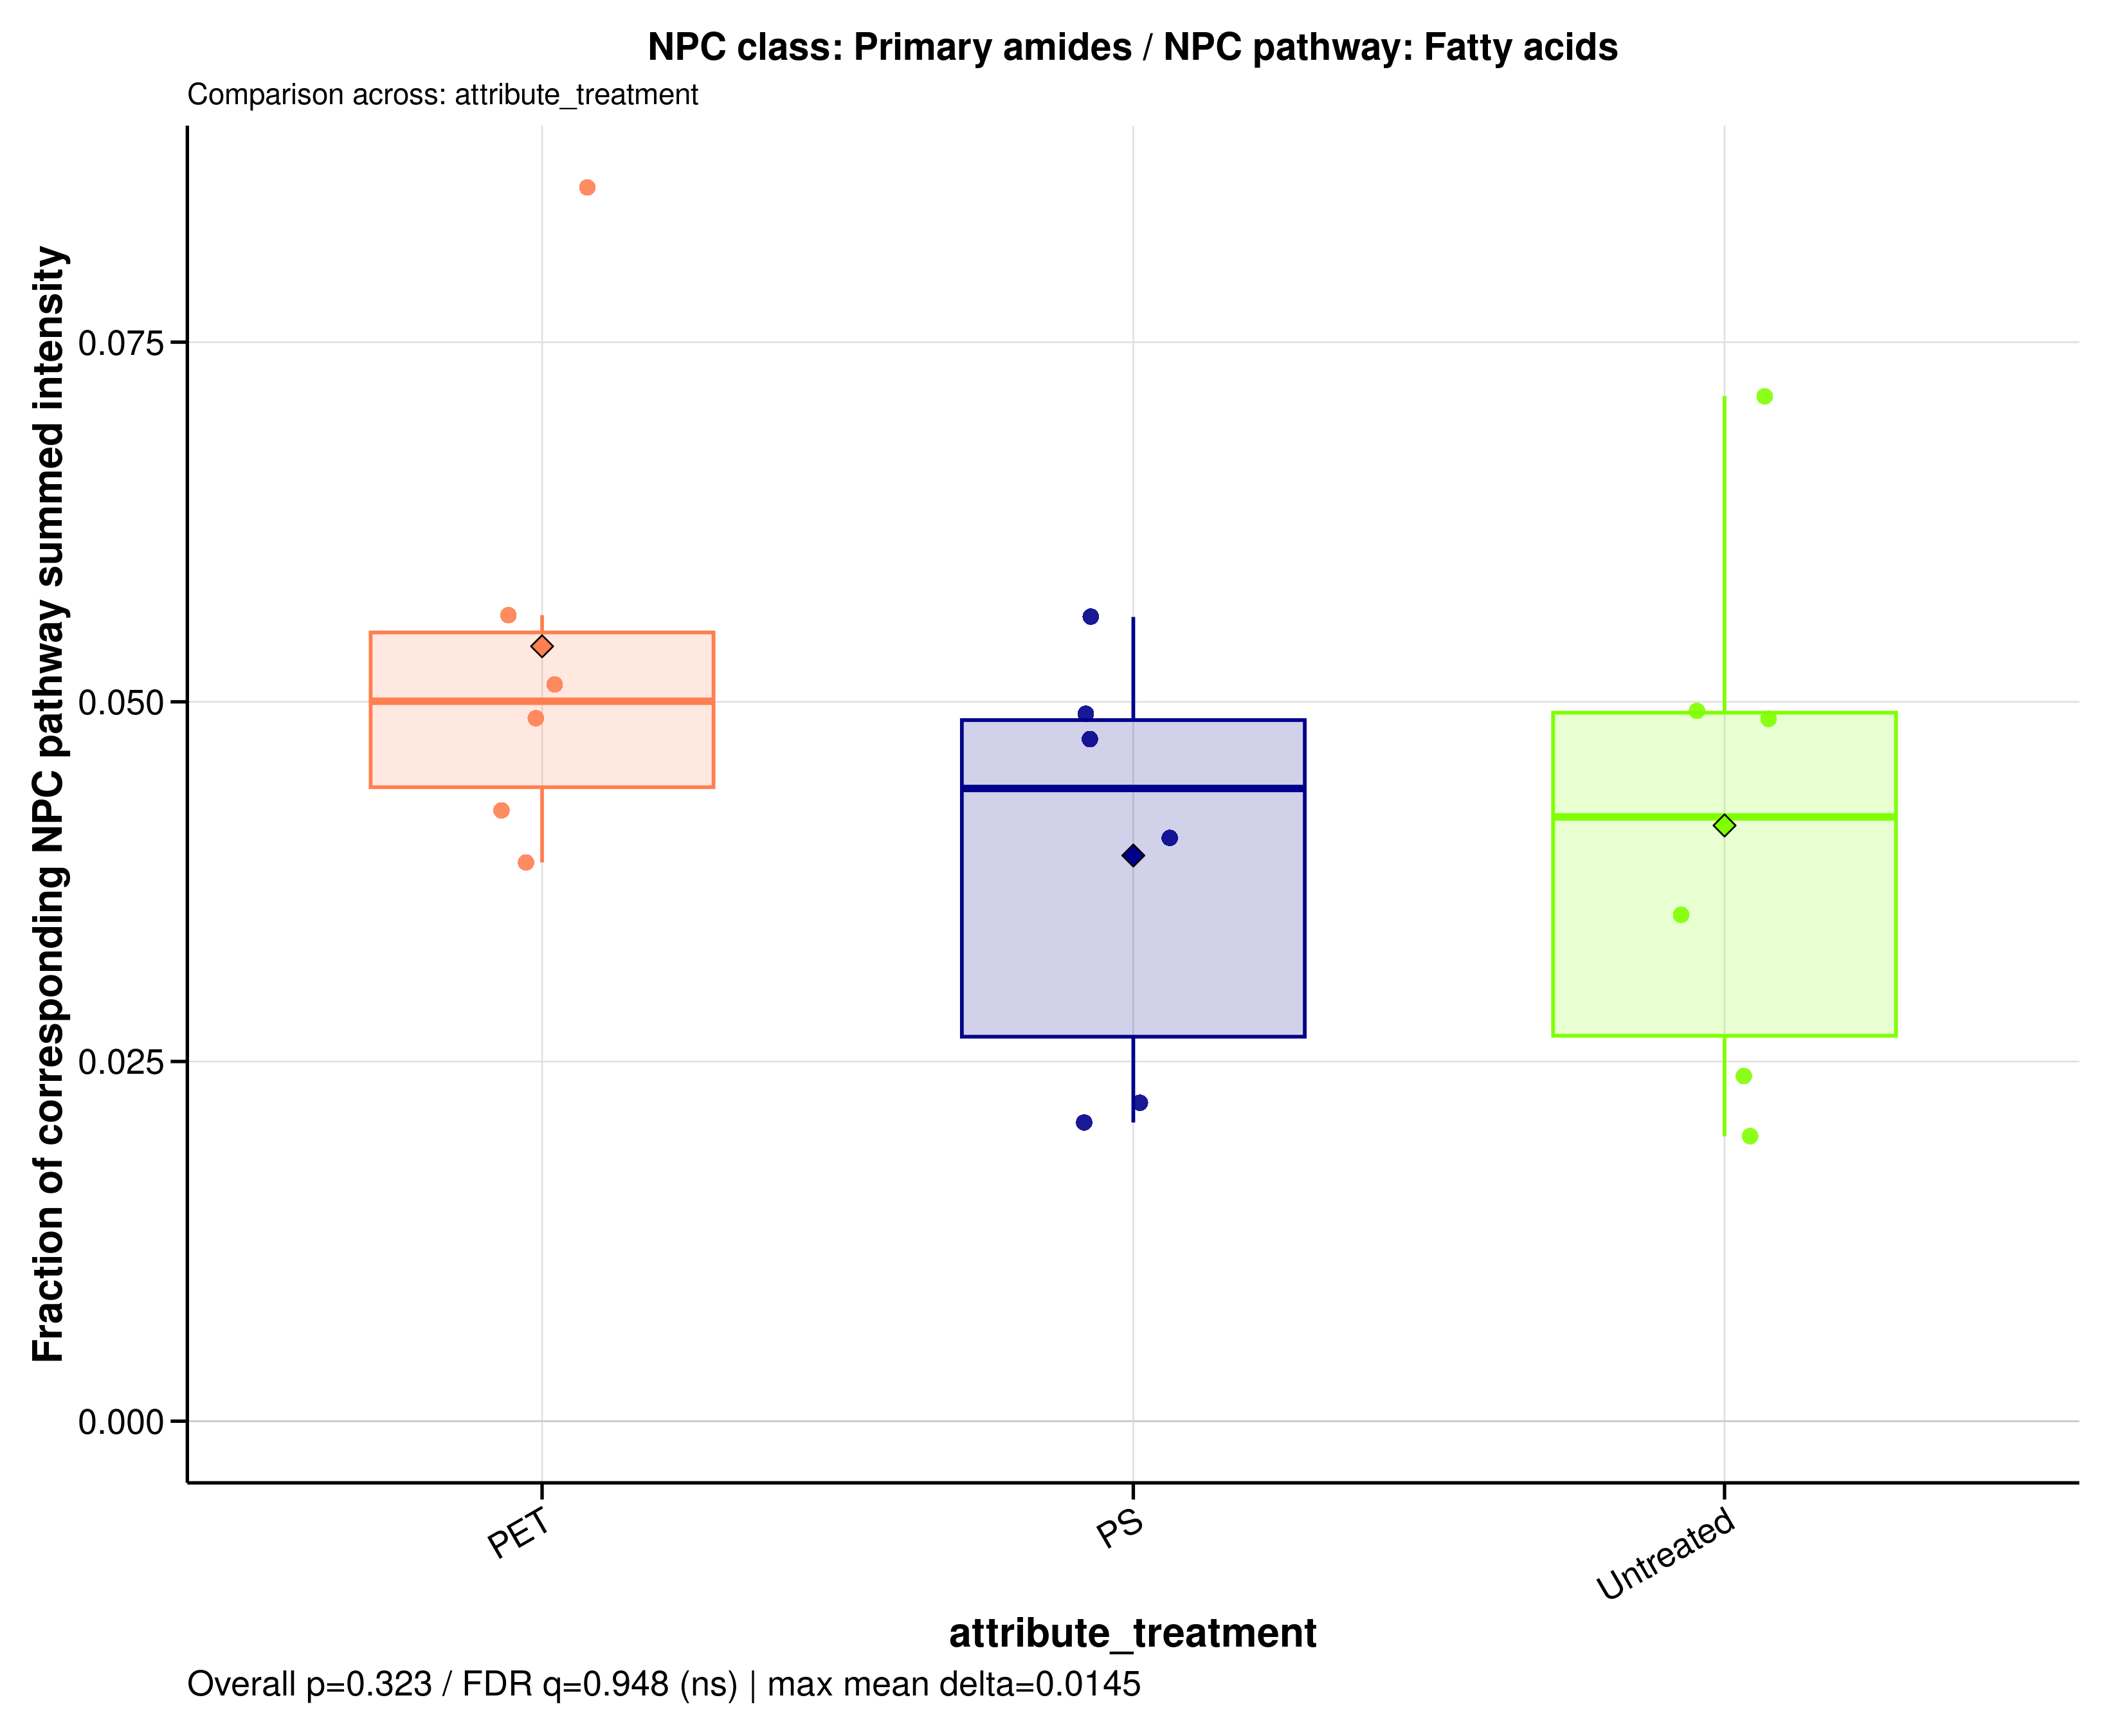

Data behind this chart, as committed beside it:
sample_id	group	data_source	numerator_level	numerator_term	numerator_class	denominator_level	denominator_term	npc_pathway	npc_superclass	npc_class	ratio_label	ratio_plot_label	numerator_n_features	denominator_n_features	numerator_summed_intensity	denominator_summed_intensity	ratio	npc_overall_test	npc_overall_p_value	npc_overall_q_value	npc_overall_significance	npc_max_mean_difference	npc_max_median_difference
A549_110626_PET100	PET	raw	class	Primary amides	Primary amides	pathway	Fatty acids	Fatty acids	Fatty amides	Primary amides	NPC class: Primary amides / NPC pathway:…	Primary amides	33	1440	1815942801	35458165161	0.05121	kruskal_wallis	0.3235	0.9482	ns	0.01454	0.00804
A549_110626_PS100	PS	raw	class	Primary amides	Primary amides	pathway	Fatty acids	Fatty acids	Fatty amides	Primary amides	NPC class: Primary amides / NPC pathway:…	Primary amides	33	1440	1863447231	39295522103	0.04742	kruskal_wallis	0.3235	0.9482	ns	0.01454	0.00804
A549_110626_untreated	Untreated	raw	class	Primary amides	Primary amides	pathway	Fatty acids	Fatty acids	Fatty amides	Primary amides	NPC class: Primary amides / NPC pathway:…	Primary amides	33	1440	977029230	40726922534	0.02399	kruskal_wallis	0.3235	0.9482	ns	0.01454	0.00804
A549_180626_PET100	PET	raw	class	Primary amides	Primary amides	pathway	Fatty acids	Fatty acids	Fatty amides	Primary amides	NPC class: Primary amides / NPC pathway:…	Primary amides	33	1440	2043460520	36474343757	0.05602	kruskal_wallis	0.3235	0.9482	ns	0.01454	0.00804
A549_180626_PS100	PS	raw	class	Primary amides	Primary amides	pathway	Fatty acids	Fatty acids	Fatty amides	Primary amides	NPC class: Primary amides / NPC pathway:…	Primary amides	33	1440	1540262771	38000221484	0.04053	kruskal_wallis	0.3235	0.9482	ns	0.01454	0.00804
A549_180626_untreated	Untreated	raw	class	Primary amides	Primary amides	pathway	Fatty acids	Fatty acids	Fatty amides	Primary amides	NPC class: Primary amides / NPC pathway:…	Primary amides	33	1440	1343463832	38180285352	0.03519	kruskal_wallis	0.3235	0.9482	ns	0.01454	0.00804
A549_210626_PET100	PET	raw	class	Primary amides	Primary amides	pathway	Fatty acids	Fatty acids	Fatty amides	Primary amides	NPC class: Primary amides / NPC pathway:…	Primary amides	33	1440	1720826799	40523921543	0.04246	kruskal_wallis	0.3235	0.9482	ns	0.01454	0.00804
A549_210626_PS100	PS	raw	class	Primary amides	Primary amides	pathway	Fatty acids	Fatty acids	Fatty amides	Primary amides	NPC class: Primary amides / NPC pathway:…	Primary amides	33	1440	2112382213	42962798740	0.04917	kruskal_wallis	0.3235	0.9482	ns	0.01454	0.00804
A549_210626_untreated	Untreated	raw	class	Primary amides	Primary amides	pathway	Fatty acids	Fatty acids	Fatty amides	Primary amides	NPC class: Primary amides / NPC pathway:…	Primary amides	33	1440	1852498161	37950422098	0.04881	kruskal_wallis	0.3235	0.9482	ns	0.01454	0.00804
MDM_160526_PET100	PET	raw	class	Primary amides	Primary amides	pathway	Fatty acids	Fatty acids	Fatty amides	Primary amides	NPC class: Primary amides / NPC pathway:…	Primary amides	33	1440	1380226539	28244838693	0.04887	kruskal_wallis	0.3235	0.9482	ns	0.01454	0.00804
MDM_160526_PS100	PS	raw	class	Primary amides	Primary amides	pathway	Fatty acids	Fatty acids	Fatty amides	Primary amides	NPC class: Primary amides / NPC pathway:…	Primary amides	33	1440	1688855498	30211472297	0.0559	kruskal_wallis	0.3235	0.9482	ns	0.01454	0.00804
MDM_160526_untreated	Untreated	raw	class	Primary amides	Primary amides	pathway	Fatty acids	Fatty acids	Fatty amides	Primary amides	NPC class: Primary amides / NPC pathway:…	Primary amides	33	1440	1889437415	26519025549	0.07125	kruskal_wallis	0.3235	0.9482	ns	0.01454	0.00804
MDM_A_190626_PET100	PET	raw	class	Primary amides	Primary amides	pathway	Fatty acids	Fatty acids	Fatty amides	Primary amides	NPC class: Primary amides / NPC pathway:…	Primary amides	33	1440	3335564140	38894935316	0.08576	kruskal_wallis	0.3235	0.9482	ns	0.01454	0.00804
MDM_A_190626_PS100	PS	raw	class	Primary amides	Primary amides	pathway	Fatty acids	Fatty acids	Fatty amides	Primary amides	NPC class: Primary amides / NPC pathway:…	Primary amides	33	1440	528364713	25448591356	0.02076	kruskal_wallis	0.3235	0.9482	ns	0.01454	0.00804
MDM_A_190626_untreated	Untreated	raw	class	Primary amides	Primary amides	pathway	Fatty acids	Fatty acids	Fatty amides	Primary amides	NPC class: Primary amides / NPC pathway:…	Primary amides	33	1440	532197801	26876593289	0.0198	kruskal_wallis	0.3235	0.9482	ns	0.01454	0.00804
MDM_B_190626_PET100	PET	raw	class	Primary amides	Primary amides	pathway	Fatty acids	Fatty acids	Fatty amides	Primary amides	NPC class: Primary amides / NPC pathway:…	Primary amides	33	1440	1142466375	29419865312	0.03883	kruskal_wallis	0.3235	0.9482	ns	0.01454	0.00804
MDM_B_190626_PS100	PS	raw	class	Primary amides	Primary amides	pathway	Fatty acids	Fatty acids	Fatty amides	Primary amides	NPC class: Primary amides / NPC pathway:…	Primary amides	33	1440	703605534	31808703086	0.02212	kruskal_wallis	0.3235	0.9482	ns	0.01454	0.00804
MDM_B_190626_untreated	Untreated	raw	class	Primary amides	Primary amides	pathway	Fatty acids	Fatty acids	Fatty amides	Primary amides	NPC class: Primary amides / NPC pathway:…	Primary amides	33	1440	1163127165	23550848395	0.04939	kruskal_wallis	0.3235	0.9482	ns	0.01454	0.00804
